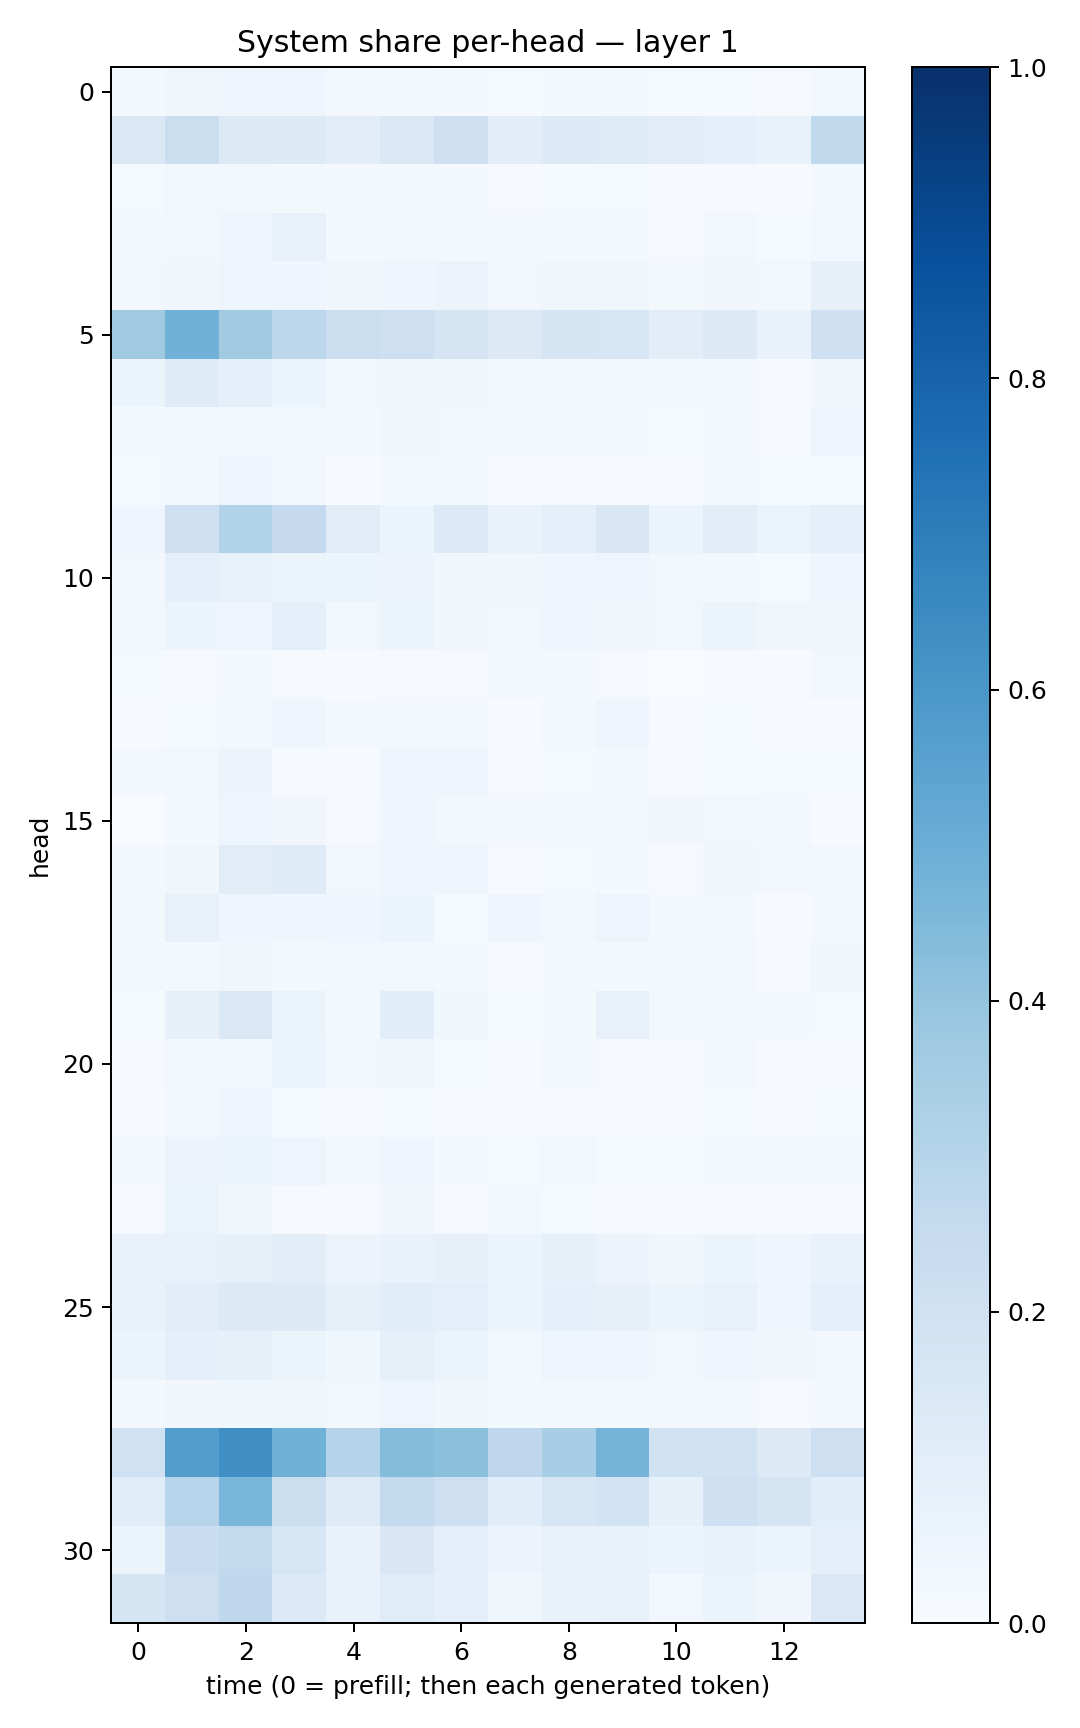

Source data for this figure (header and first rows):
0.01939432, 0.036573082, 0.04162727, 0.039586723, 0.025766024, 0.030156534, 0.016561564, 0.013163306, 0.017972406, 0.020292778, 0.014117954, 0.015215191, 0.008071539, 0.027875096
0.1477, 0.2224, 0.1279, 0.1266, 0.1041, 0.1427, 0.209, 0.1048, 0.1356, 0.1231, 0.1095, 0.08676, 0.06722, 0.2641
0.01556, 0.02579, 0.03006, 0.02223, 0.01647, 0.02784, 0.01731, 0.008183, 0.01244, 0.01317, 0.005409, 0.009979, 0.00635, 0.01601
0.01908, 0.02674, 0.03965, 0.07343, 0.01629, 0.0214, 0.01932, 0.01924, 0.01629, 0.01822, 0.008976, 0.02378, 0.0138, 0.02974
0.03042, 0.0363, 0.05076, 0.03933, 0.03328, 0.04364, 0.05777, 0.02727, 0.03569, 0.03875, 0.01925, 0.034, 0.02447, 0.08063
0.3691, 0.4824, 0.3595, 0.2779, 0.2198, 0.2132, 0.1677, 0.1265, 0.1714, 0.1614, 0.1049, 0.1291, 0.06962, 0.2059
0.05334, 0.1199, 0.09085, 0.06002, 0.02965, 0.03653, 0.03669, 0.01629, 0.02432, 0.03068, 0.01776, 0.019, 0.01051, 0.03142
0.01691, 0.01586, 0.01912, 0.02396, 0.01582, 0.03252, 0.02526, 0.01632, 0.0228, 0.02332, 0.01413, 0.01565, 0.01102, 0.04905
0.01513, 0.02165, 0.04762, 0.02832, 0.007577, 0.01598, 0.01951, 0.005753, 0.007992, 0.01125, 0.008347, 0.01646, 0.01216, 0.0139
0.04041, 0.209, 0.3121, 0.2518, 0.1114, 0.0545, 0.1344, 0.06792, 0.09198, 0.1495, 0.06184, 0.1016, 0.06594, 0.08657
0.02931, 0.09261, 0.07804, 0.0612, 0.05148, 0.05766, 0.03613, 0.03685, 0.04465, 0.04727, 0.02603, 0.02288, 0.01239, 0.04649
0.02994, 0.05427, 0.04887, 0.09321, 0.03051, 0.061, 0.03662, 0.0289, 0.04118, 0.03617, 0.03015, 0.05936, 0.03146, 0.03233
0.01315, 0.01072, 0.02179, 0.01103, 0.004312, 0.009816, 0.009142, 0.01815, 0.01583, 0.009228, 0.003012, 0.006912, 0.00673, 0.02756
0.004114, 0.01229, 0.0231, 0.04214, 0.02122, 0.01643, 0.02184, 0.006557, 0.01638, 0.04174, 0.007369, 0.01177, 0.004071, 0.004403
0.01894, 0.02818, 0.0562, 0.006946, 0.006253, 0.0451, 0.04531, 0.0103, 0.01468, 0.01708, 0.00868, 0.01319, 0.01349, 0.01461
0.001248, 0.01937, 0.04967, 0.03225, 0.01154, 0.03992, 0.02811, 0.02137, 0.02208, 0.02427, 0.03137, 0.02762, 0.01995, 0.0059
0.01813, 0.03485, 0.1095, 0.1203, 0.03124, 0.04259, 0.03993, 0.01078, 0.01244, 0.01647, 0.01083, 0.03282, 0.02433, 0.01601
0.02227, 0.07675, 0.03909, 0.03922, 0.04321, 0.06061, 0.01378, 0.04219, 0.02405, 0.05071, 0.01609, 0.01608, 0.00615, 0.02323
0.024, 0.0169, 0.03161, 0.01577, 0.0279, 0.0295, 0.01701, 0.009732, 0.02197, 0.01837, 0.01781, 0.02409, 0.007147, 0.03729
0.01353, 0.07954, 0.1407, 0.06254, 0.02276, 0.1093, 0.03893, 0.01354, 0.02309, 0.07405, 0.02573, 0.02785, 0.01997, 0.01303
0.008289, 0.02507, 0.02644, 0.05243, 0.02527, 0.03376, 0.0128, 0.005427, 0.02275, 0.00992, 0.00531, 0.02561, 0.01017, 0.007632
0.004838, 0.02789, 0.04187, 0.01426, 0.009238, 0.01525, 0.01136, 0.007741, 0.006989, 0.00625, 0.004934, 0.0126, 0.007638, 0.01275
0.01953, 0.0571, 0.06009, 0.04899, 0.0213, 0.03959, 0.01927, 0.01554, 0.02378, 0.01233, 0.01212, 0.02451, 0.0241, 0.02223
0.008234, 0.06276, 0.03715, 0.01144, 0.005729, 0.03362, 0.0102, 0.0239, 0.01323, 0.01165, 0.007468, 0.00578, 0.005824, 0.004302
0.07437, 0.07187, 0.08511, 0.1039, 0.05798, 0.06667, 0.07826, 0.06144, 0.08442, 0.05779, 0.03762, 0.05243, 0.0416, 0.07017
0.07456, 0.1046, 0.1319, 0.1264, 0.085, 0.1065, 0.09689, 0.06165, 0.09226, 0.07844, 0.05142, 0.07635, 0.04525, 0.08674
0.0527, 0.08646, 0.08432, 0.05258, 0.03715, 0.08279, 0.06606, 0.02412, 0.04961, 0.04382, 0.02797, 0.03908, 0.034, 0.02886
0.01743, 0.03396, 0.03626, 0.03665, 0.02417, 0.0472, 0.03159, 0.0193, 0.02371, 0.01939, 0.01973, 0.02262, 0.009956, 0.01993
0.2022, 0.5727, 0.6354, 0.4854, 0.3005, 0.435, 0.4218, 0.2756, 0.3469, 0.4728, 0.1951, 0.189, 0.1291, 0.2136
0.1149, 0.2937, 0.4612, 0.225, 0.1218, 0.2556, 0.2124, 0.1085, 0.1636, 0.187, 0.08558, 0.2045, 0.1657, 0.1089
0.05862, 0.2342, 0.2615, 0.1592, 0.06722, 0.1495, 0.09749, 0.05838, 0.07683, 0.07353, 0.05342, 0.06888, 0.05398, 0.08895
0.1712, 0.2116, 0.2675, 0.1338, 0.0679, 0.1168, 0.092, 0.03614, 0.06921, 0.07753, 0.0291, 0.05306, 0.03241, 0.1448
